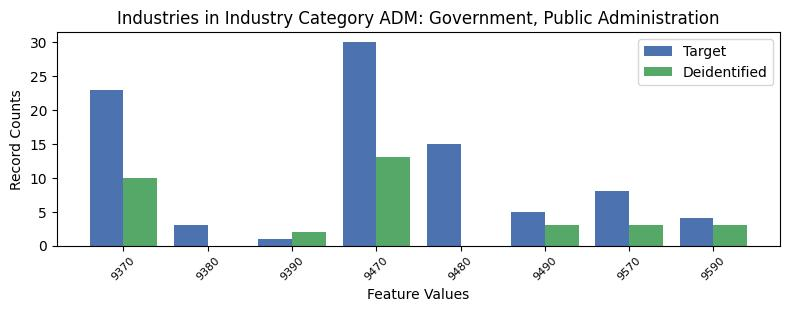

The file beside this chart, header and first rows:
, INDP, count_target, count_deidentified
1, 9370, 23, 10.0
6, 9380, 3, 0.0
7, 9390, 1, 2.0
4, 9470, 30, 13.0
0, 9480, 15, 0.0
2, 9490, 5, 3.0
3, 9570, 8, 3.0
5, 9590, 4, 3.0
